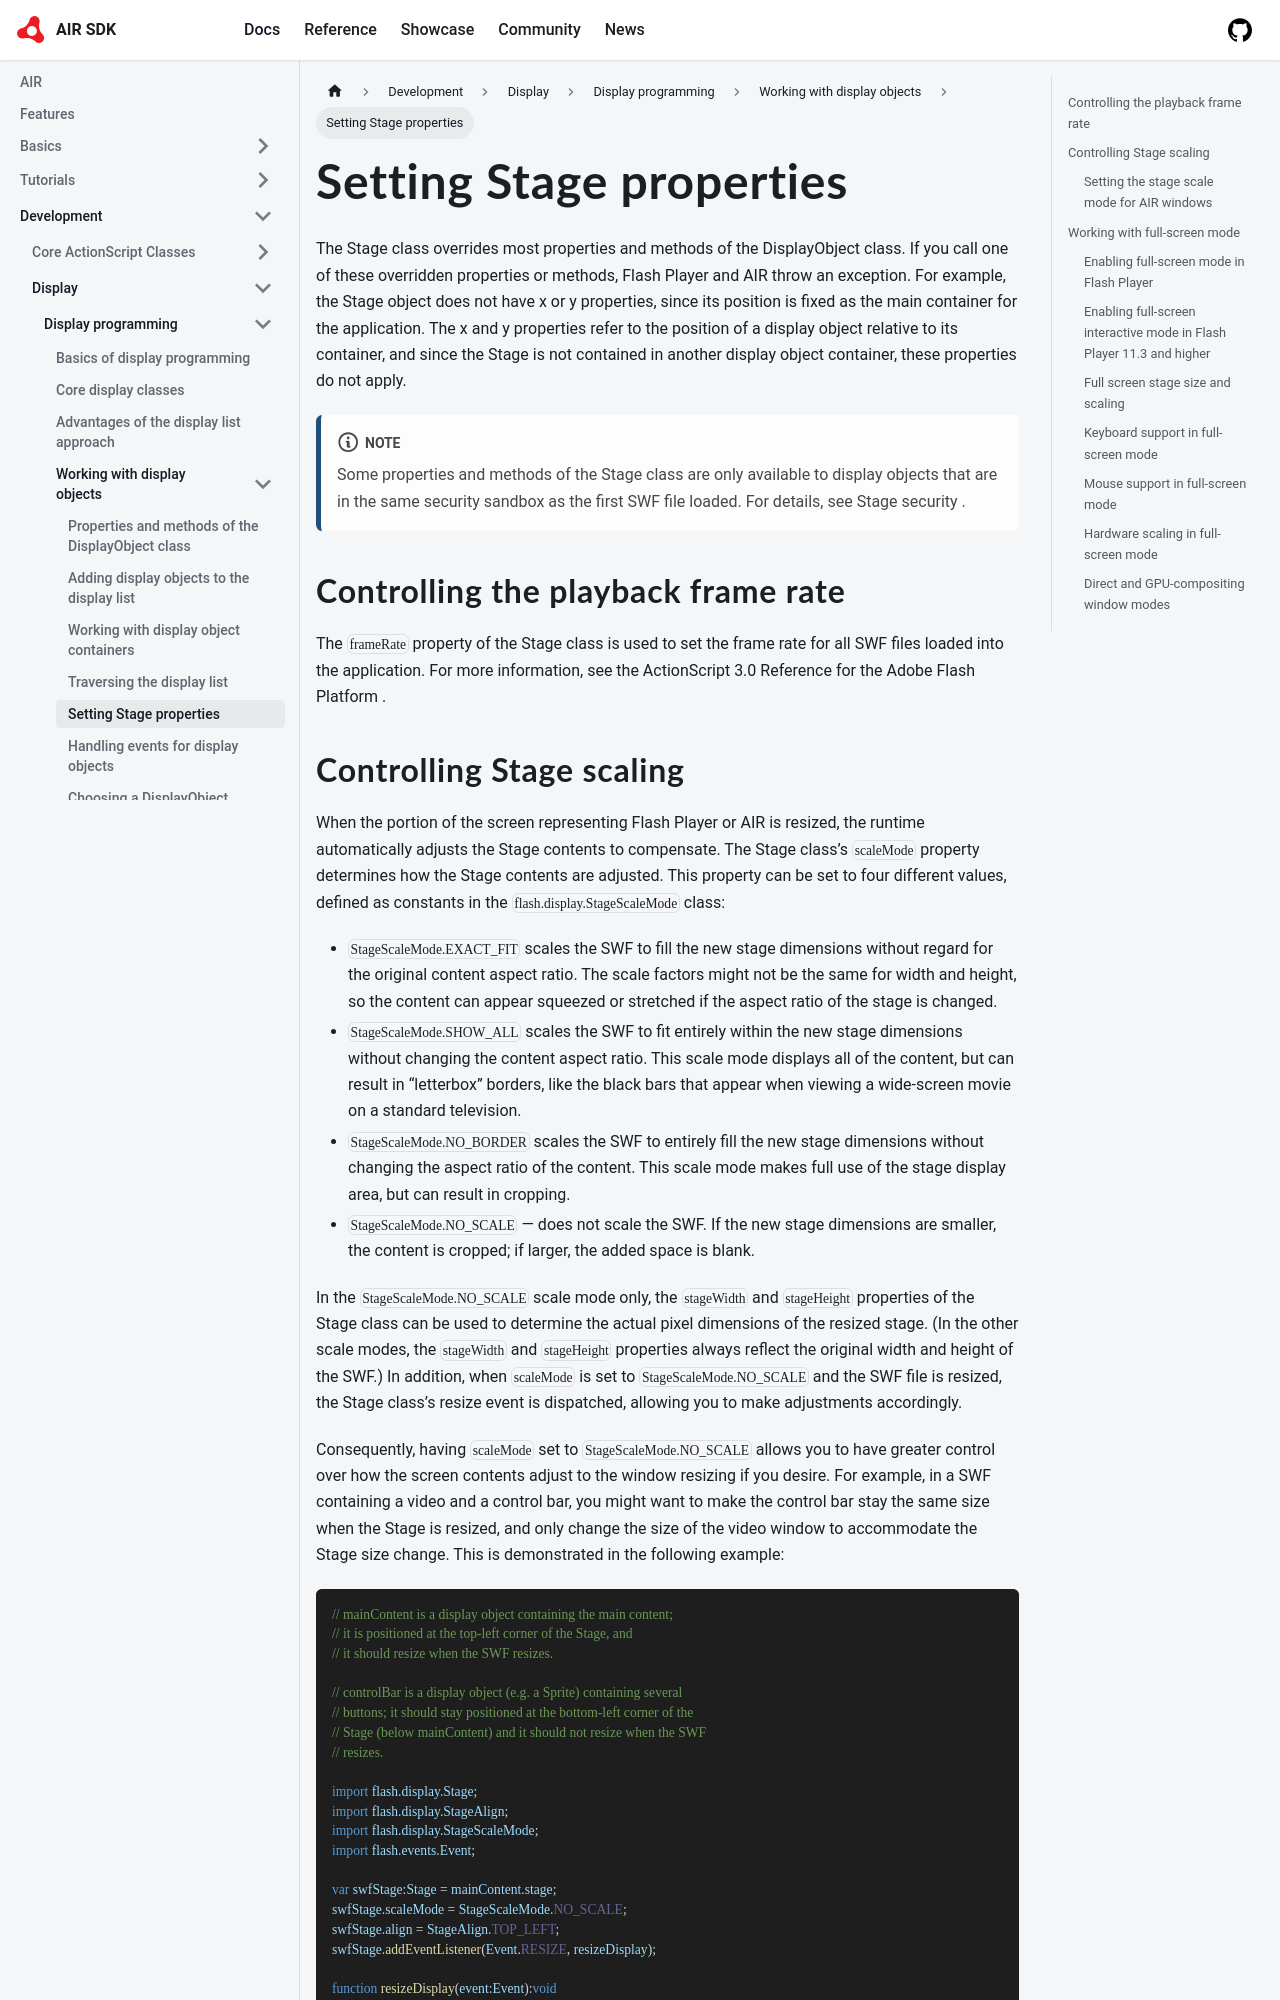

repository: airsdk/airsdk.dev · page: docs/development/display/display-programming/working-with-display-objects/setting-stage-properties.html · generator: docusaurus

---
title: Setting Stage properties
sidebar_position: 6
---

The Stage class overrides most properties and methods of the DisplayObject class. If you call one of these overridden properties or methods, Flash Player and AIR throw an exception. For example, the Stage object does not have x or y properties, since its position is fixed as the main container for the application. The x and y properties refer to the position of a display object relative to its container, and since the Stage is not contained in another display object container, these properties do not apply.

:::note
Some properties and methods of the Stage class are only available to display objects that are in the same security sandbox as the first SWF file loaded. For details, see Stage security .
:::

## Controlling the playback frame rate

The `frameRate` property of the Stage class is used to set the frame rate for all SWF files loaded into the application. For more information, see the ActionScript 3.0 Reference for the Adobe Flash Platform .
